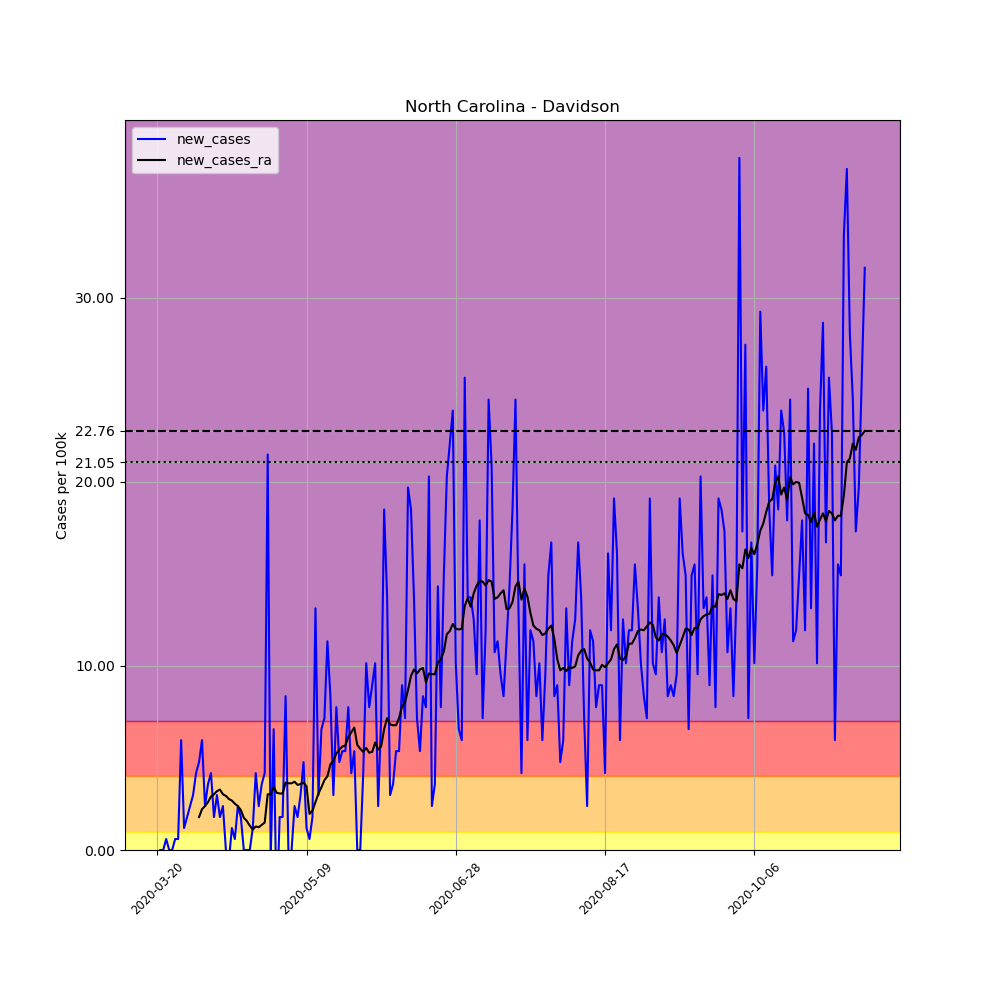

Source data for this figure (header and first rows):
, date, county, state, fips, cases, deaths, COUNTY, STNAME, CTYNAME, POPESTIMATE2019, per_100k, new_cases, new_cases_ra
203811, 2020-03-20, Davidson, North Carolina, 37057, 1, 0, 57, North Carolina, Davidson, 167609, 0.5966, , 
203812, 2020-03-21, Davidson, North Carolina, 37057, 1, 0, 57, North Carolina, Davidson, 167609, 0.5966, 0.0, 
203813, 2020-03-22, Davidson, North Carolina, 37057, 1, 0, 57, North Carolina, Davidson, 167609, 0.5966, 0.0, 
203814, 2020-03-23, Davidson, North Carolina, 37057, 2, 0, 57, North Carolina, Davidson, 167609, 1.193, 0.5966, 
203815, 2020-03-24, Davidson, North Carolina, 37057, 2, 0, 57, North Carolina, Davidson, 167609, 1.193, 0.0, 
203816, 2020-03-25, Davidson, North Carolina, 37057, 2, 0, 57, North Carolina, Davidson, 167609, 1.193, 0.0, 
203817, 2020-03-26, Davidson, North Carolina, 37057, 3, 0, 57, North Carolina, Davidson, 167609, 1.79, 0.5966, 
203818, 2020-03-27, Davidson, North Carolina, 37057, 4, 0, 57, North Carolina, Davidson, 167609, 2.387, 0.5966, 
203819, 2020-03-28, Davidson, North Carolina, 37057, 14, 0, 57, North Carolina, Davidson, 167609, 8.353, 5.966, 
203820, 2020-03-29, Davidson, North Carolina, 37057, 16, 0, 57, North Carolina, Davidson, 167609, 9.546, 1.193, 
203821, 2020-03-30, Davidson, North Carolina, 37057, 19, 0, 57, North Carolina, Davidson, 167609, 11.34, 1.79, 
203822, 2020-03-31, Davidson, North Carolina, 37057, 23, 0, 57, North Carolina, Davidson, 167609, 13.72, 2.387, 
203823, 2020-04-01, Davidson, North Carolina, 37057, 28, 0, 57, North Carolina, Davidson, 167609, 16.71, 2.983, 
203824, 2020-04-02, Davidson, North Carolina, 37057, 35, 0, 57, North Carolina, Davidson, 167609, 20.88, 4.176, 
203825, 2020-04-03, Davidson, North Carolina, 37057, 43, 0, 57, North Carolina, Davidson, 167609, 25.65, 4.773, 1.79
203826, 2020-04-04, Davidson, North Carolina, 37057, 53, 0, 57, North Carolina, Davidson, 167609, 31.62, 5.966, 2.216
203827, 2020-04-05, Davidson, North Carolina, 37057, 57, 0, 57, North Carolina, Davidson, 167609, 34.01, 2.387, 2.387
203828, 2020-04-06, Davidson, North Carolina, 37057, 63, 0, 57, North Carolina, Davidson, 167609, 37.59, 3.58, 2.6
203829, 2020-04-07, Davidson, North Carolina, 37057, 70, 1, 57, North Carolina, Davidson, 167609, 41.76, 4.176, 2.898
203830, 2020-04-08, Davidson, North Carolina, 37057, 73, 1, 57, North Carolina, Davidson, 167609, 43.55, 1.79, 3.026
203831, 2020-04-09, Davidson, North Carolina, 37057, 78, 2, 57, North Carolina, Davidson, 167609, 46.54, 2.983, 3.196
203832, 2020-04-10, Davidson, North Carolina, 37057, 81, 2, 57, North Carolina, Davidson, 167609, 48.33, 1.79, 3.281
203833, 2020-04-11, Davidson, North Carolina, 37057, 85, 2, 57, North Carolina, Davidson, 167609, 50.71, 2.387, 3.026
203834, 2020-04-12, Davidson, North Carolina, 37057, 85, 2, 57, North Carolina, Davidson, 167609, 50.71, 0.0, 2.941
203835, 2020-04-13, Davidson, North Carolina, 37057, 84, 2, 57, North Carolina, Davidson, 167609, 50.12, -0.5966, 2.77
203836, 2020-04-14, Davidson, North Carolina, 37057, 86, 2, 57, North Carolina, Davidson, 167609, 51.31, 1.193, 2.685
203837, 2020-04-15, Davidson, North Carolina, 37057, 87, 2, 57, North Carolina, Davidson, 167609, 51.91, 0.5966, 2.514
203838, 2020-04-16, Davidson, North Carolina, 37057, 91, 2, 57, North Carolina, Davidson, 167609, 54.29, 2.387, 2.387
203839, 2020-04-17, Davidson, North Carolina, 37057, 94, 2, 57, North Carolina, Davidson, 167609, 56.08, 1.79, 2.173
203840, 2020-04-18, Davidson, North Carolina, 37057, 94, 2, 57, North Carolina, Davidson, 167609, 56.08, 0.0, 1.747
203841, 2020-04-19, Davidson, North Carolina, 37057, 94, 2, 57, North Carolina, Davidson, 167609, 56.08, 0.0, 1.577
203842, 2020-04-20, Davidson, North Carolina, 37057, 94, 2, 57, North Carolina, Davidson, 167609, 56.08, 0.0, 1.321
203843, 2020-04-21, Davidson, North Carolina, 37057, 96, 2, 57, North Carolina, Davidson, 167609, 57.28, 1.193, 1.108
203844, 2020-04-22, Davidson, North Carolina, 37057, 103, 2, 57, North Carolina, Davidson, 167609, 61.45, 4.176, 1.278
203845, 2020-04-23, Davidson, North Carolina, 37057, 107, 2, 57, North Carolina, Davidson, 167609, 63.84, 2.387, 1.236
203846, 2020-04-24, Davidson, North Carolina, 37057, 113, 2, 57, North Carolina, Davidson, 167609, 67.42, 3.58, 1.364
203847, 2020-04-25, Davidson, North Carolina, 37057, 120, 4, 57, North Carolina, Davidson, 167609, 71.6, 4.176, 1.492
203848, 2020-04-26, Davidson, North Carolina, 37057, 156, 4, 57, North Carolina, Davidson, 167609, 93.07, 21.48, 3.026
203849, 2020-04-27, Davidson, North Carolina, 37057, 155, 4, 57, North Carolina, Davidson, 167609, 92.48, -0.5966, 3.026
203850, 2020-04-28, Davidson, North Carolina, 37057, 166, 5, 57, North Carolina, Davidson, 167609, 99.04, 6.563, 3.409
203851, 2020-04-29, Davidson, North Carolina, 37057, 160, 7, 57, North Carolina, Davidson, 167609, 95.46, -3.58, 3.111
203852, 2020-04-30, Davidson, North Carolina, 37057, 163, 7, 57, North Carolina, Davidson, 167609, 97.25, 1.79, 3.068
203853, 2020-05-01, Davidson, North Carolina, 37057, 166, 8, 57, North Carolina, Davidson, 167609, 99.04, 1.79, 3.068
203854, 2020-05-02, Davidson, North Carolina, 37057, 180, 8, 57, North Carolina, Davidson, 167609, 107.4, 8.353, 3.665
203855, 2020-05-03, Davidson, North Carolina, 37057, 179, 8, 57, North Carolina, Davidson, 167609, 106.8, -0.5966, 3.622
203856, 2020-05-04, Davidson, North Carolina, 37057, 179, 10, 57, North Carolina, Davidson, 167609, 106.8, 0.0, 3.622
203857, 2020-05-05, Davidson, North Carolina, 37057, 183, 10, 57, North Carolina, Davidson, 167609, 109.2, 2.387, 3.708
203858, 2020-05-06, Davidson, North Carolina, 37057, 186, 10, 57, North Carolina, Davidson, 167609, 111, 1.79, 3.537
203859, 2020-05-07, Davidson, North Carolina, 37057, 191, 10, 57, North Carolina, Davidson, 167609, 114, 2.983, 3.58
203860, 2020-05-08, Davidson, North Carolina, 37057, 199, 10, 57, North Carolina, Davidson, 167609, 118.7, 4.773, 3.665
203861, 2020-05-09, Davidson, North Carolina, 37057, 201, 10, 57, North Carolina, Davidson, 167609, 119.9, 1.193, 3.452
203862, 2020-05-10, Davidson, North Carolina, 37057, 202, 10, 57, North Carolina, Davidson, 167609, 120.5, 0.5966, 1.96
203863, 2020-05-11, Davidson, North Carolina, 37057, 205, 10, 57, North Carolina, Davidson, 167609, 122.3, 1.79, 2.131
203864, 2020-05-12, Davidson, North Carolina, 37057, 227, 10, 57, North Carolina, Davidson, 167609, 135.4, 13.13, 2.6
203865, 2020-05-13, Davidson, North Carolina, 37057, 232, 10, 57, North Carolina, Davidson, 167609, 138.4, 2.983, 3.068
203866, 2020-05-14, Davidson, North Carolina, 37057, 243, 10, 57, North Carolina, Davidson, 167609, 145, 6.563, 3.409
203867, 2020-05-15, Davidson, North Carolina, 37057, 255, 10, 57, North Carolina, Davidson, 167609, 152.1, 7.16, 3.793
203868, 2020-05-16, Davidson, North Carolina, 37057, 274, 10, 57, North Carolina, Davidson, 167609, 163.5, 11.34, 4.006
203869, 2020-05-17, Davidson, North Carolina, 37057, 288, 10, 57, North Carolina, Davidson, 167609, 171.8, 8.353, 4.645
203870, 2020-05-18, Davidson, North Carolina, 37057, 293, 10, 57, North Carolina, Davidson, 167609, 174.8, 2.983, 4.858
... 178 more rows
